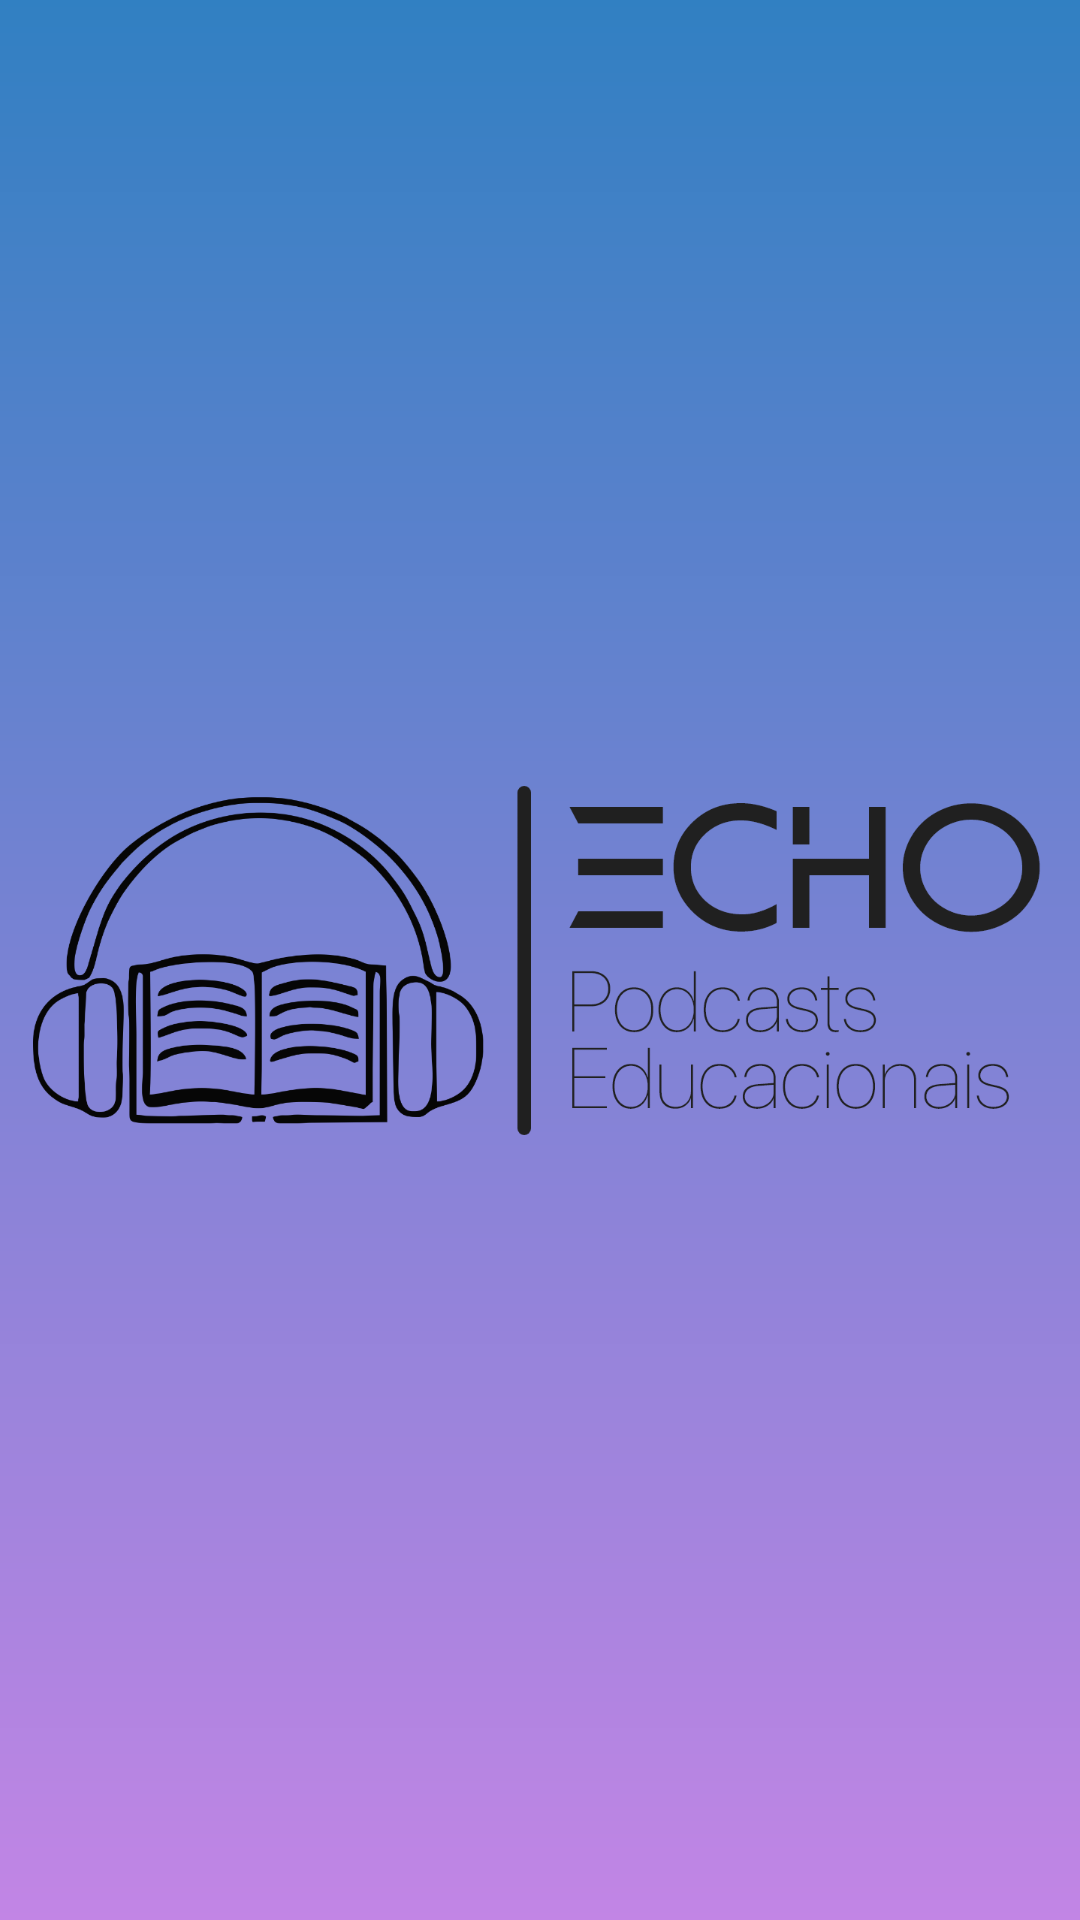

Write the Android layout XML for this screen, with the resource values it uses.
<!-- AndroidManifest.xml: application theme Theme.EchoPodcasts.NoActionBar.FullScreen -->
<!-- res/layout/activity_splash.xml -->
<?xml version="1.0" encoding="utf-8"?>
<androidx.constraintlayout.widget.ConstraintLayout xmlns:android="http://schemas.android.com/apk/res/android"
    xmlns:app="http://schemas.android.com/apk/res-auto"
    xmlns:tools="http://schemas.android.com/tools"
    android:layout_width="match_parent"
    android:layout_height="match_parent"
    android:background="@drawable/background"
    tools:context=".splash">

    <ImageView
        android:id="@+id/imageView7"
        android:layout_width="338dp"
        android:layout_height="129dp"
        app:layout_constraintBottom_toBottomOf="parent"
        app:layout_constraintEnd_toEndOf="parent"
        app:layout_constraintStart_toStartOf="parent"
        app:layout_constraintTop_toTopOf="parent"
        app:srcCompat="@drawable/logo_medio_preto" />
</androidx.constraintlayout.widget.ConstraintLayout>
<!-- resources referenced by this layout -->
<resources>
  <!-- drawable background (drawable) -->
  <?xml version="1.0" encoding="utf-8"?>
  <shape xmlns:android="http://schemas.android.com/apk/res/android">
  
  
  <gradient
  
      android:type="linear"
      android:angle="-90"
      android:startColor="@color/AzulEcho"
      android:endColor="@color/RosaEcho"/>
  
  
  </shape>
  <!-- drawable logo_medio_preto: png bitmap (drawable-hdpi, 44082 bytes) -->
  <style name="Theme.EchoPodcasts.NoActionBar.FullScreen" parent="Theme.MaterialComponents.NoActionBar">
          
          <item name="colorPrimary">@color/colorAssets</item>
          <item name="colorPrimaryVariant">@color/colorAssets</item>
          <item name="colorOnPrimary">@color/colorAssets</item>
          
          <item name="colorSecondary">@color/colorAssets</item>
          <item name="colorSecondaryVariant">@color/colorAssets</item>
          <item name="colorOnSecondary">@color/colorAssets</item>
          
          <item name="android:windowNoTitle">true</item>
          <item name="android:windowActionBar">false</item>
          <item name="android:windowFullscreen">false</item>
          <item name="android:windowContentOverlay">@null</item>
          <item name="android:statusBarColor"> @color/PretoFundo</item>
          
      </style>
  <color name="AzulEcho">#3180C2</color>
  <color name="RosaEcho">#C285E5</color>
  <color name="colorAssets">#AD84E0</color>
  <color name="PretoFundo">#202020</color>
</resources>
